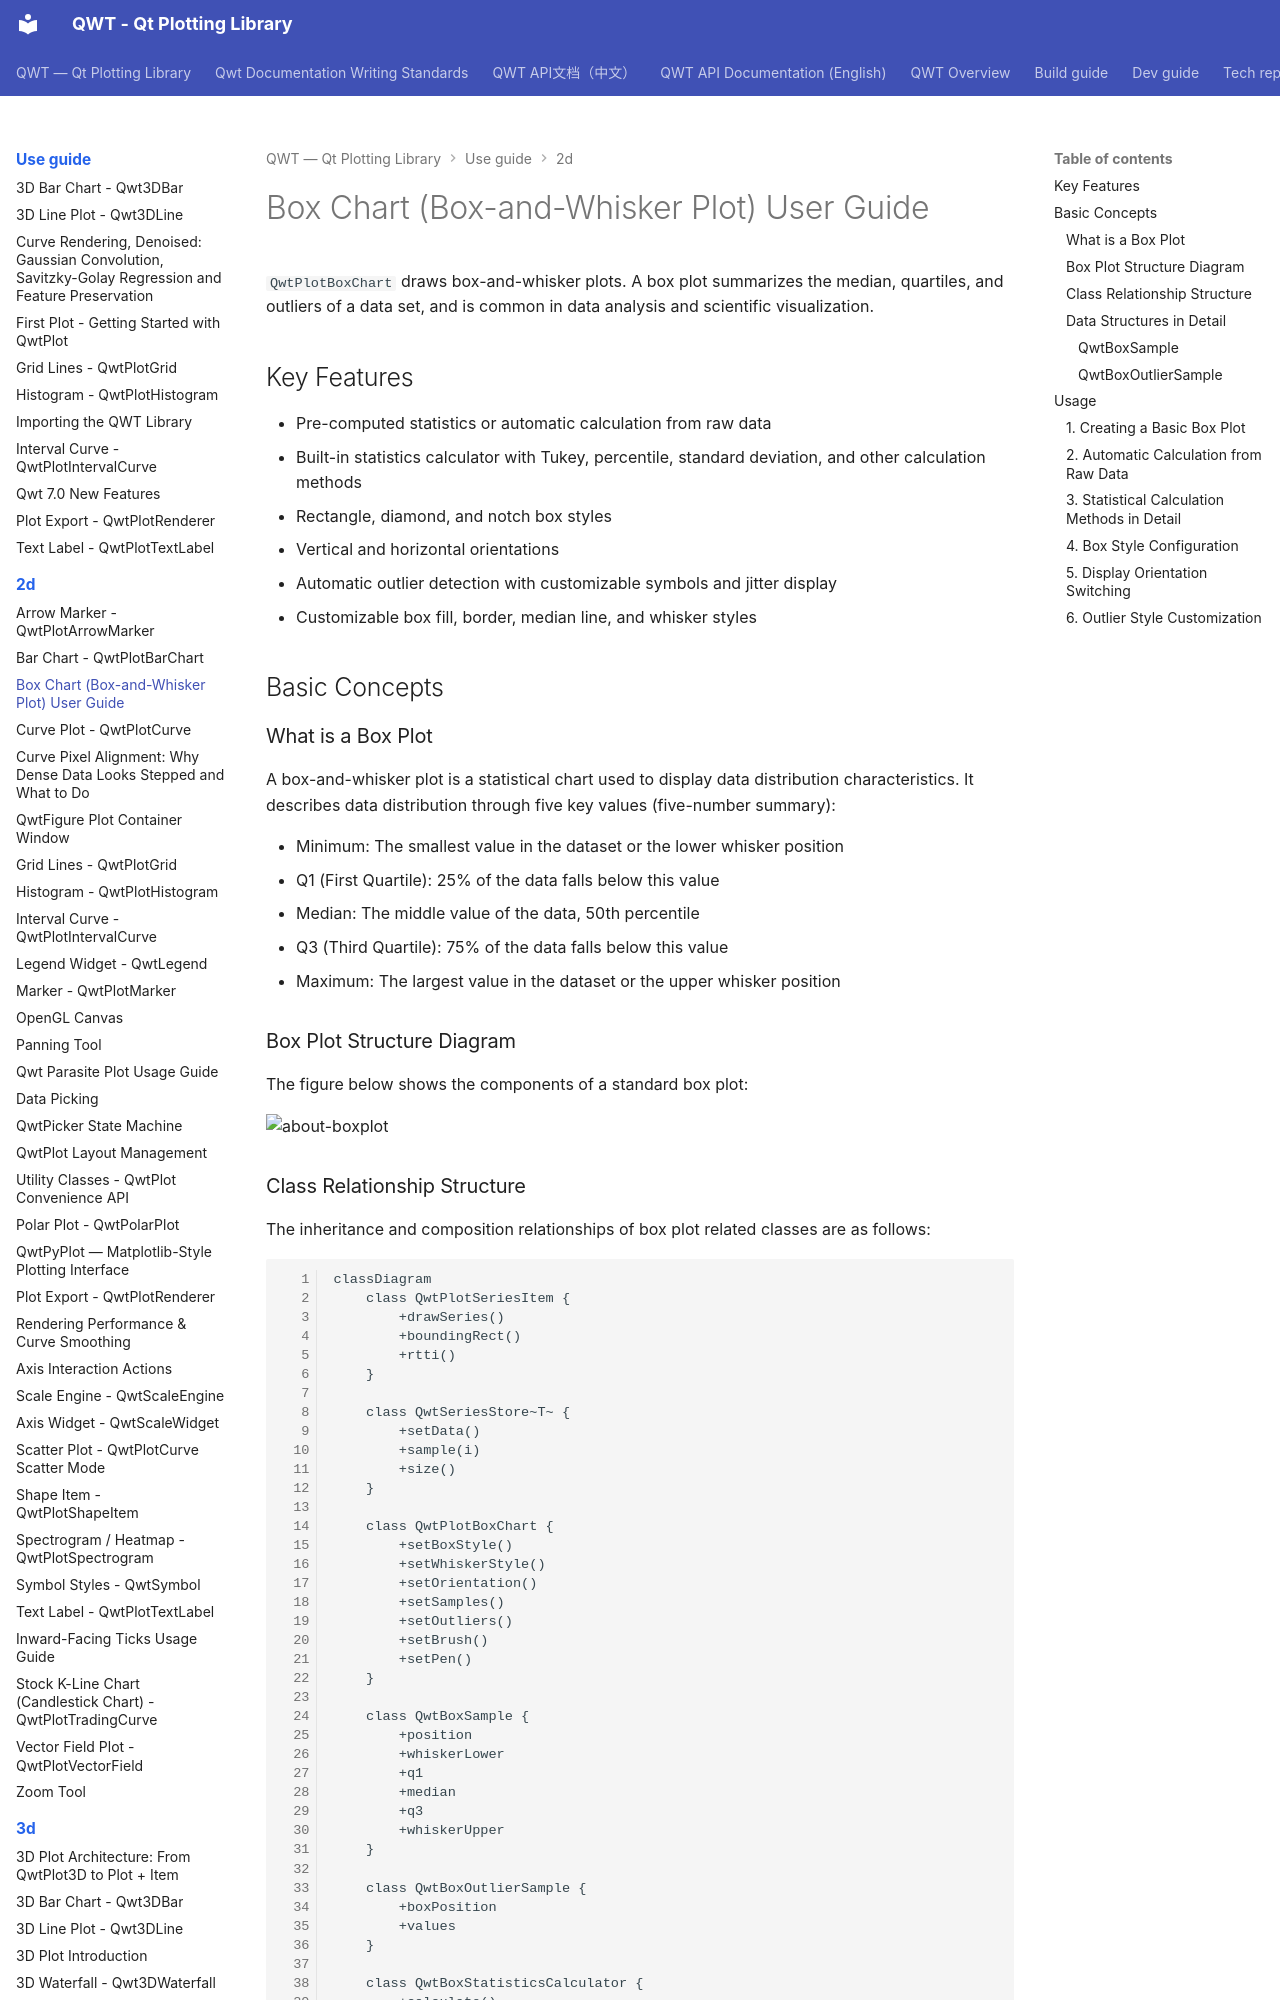

repository: czyt1988/QWT · page: use-guide/2d/boxchart/index.html · generator: mkdocs

# Box Chart (Box-and-Whisker Plot) User Guide

`QwtPlotBoxChart` draws box-and-whisker plots. A box plot summarizes the median, quartiles, and outliers of a data set, and is common in data analysis and scientific visualization.

## Key Features

- Pre-computed statistics or automatic calculation from raw data
- Built-in statistics calculator with Tukey, percentile, standard deviation, and other calculation methods
- Rectangle, diamond, and notch box styles
- Vertical and horizontal orientations
- Automatic outlier detection with customizable symbols and jitter display
- Customizable box fill, border, median line, and whisker styles

## Basic Concepts

### What is a Box Plot

A box-and-whisker plot is a statistical chart used to display data distribution characteristics. It describes data distribution through five key values (five-number summary):

- Minimum: The smallest value in the dataset or the lower whisker position
- Q1 (First Quartile): 25% of the data falls below this value
- Median: The middle value of the data, 50th percentile
- Q3 (Third Quartile): 75% of the data falls below this value
- Maximum: The largest value in the dataset or the upper whisker position

### Box Plot Structure Diagram

The figure below shows the components of a standard box plot:

![about-boxplot](../../assets/picture/about-boxplot.png)

### Class Relationship Structure

The inheritance and composition relationships of box plot related classes are as follows:

```mermaid
classDiagram
    class QwtPlotSeriesItem {
        +drawSeries()
        +boundingRect()
        +rtti()
    }

    class QwtSeriesStore~T~ {
        +setData()
        +sample(i)
        +size()
    }

    class QwtPlotBoxChart {
        +setBoxStyle()
        +setWhiskerStyle()
        +setOrientation()
        +setSamples()
        +setOutliers()
        +setBrush()
        +setPen()
    }

    class QwtBoxSample {
        +position
        +whiskerLower
        +q1
        +median
        +q3
        +whiskerUpper
    }

    class QwtBoxOutlierSample {
        +boxPosition
        +values
    }

    class QwtBoxStatisticsCalculator {
        +calculate()
        +calculateFromRaw()
        +calculateFull()
        +extractOutliers()
    }

    QwtPlotSeriesItem <|-- QwtPlotBoxChart
    QwtSeriesStore <|-- QwtPlotBoxChart
    QwtPlotBoxChart --> QwtBoxSample : uses
    QwtPlotBoxChart --> QwtBoxOutlierSample : uses
    QwtBoxStatisticsCalculator --> QwtBoxSample : creates
    QwtBoxStatisticsCalculator --> QwtBoxOutlierSample : creates
```

### Data Structures in Detail
